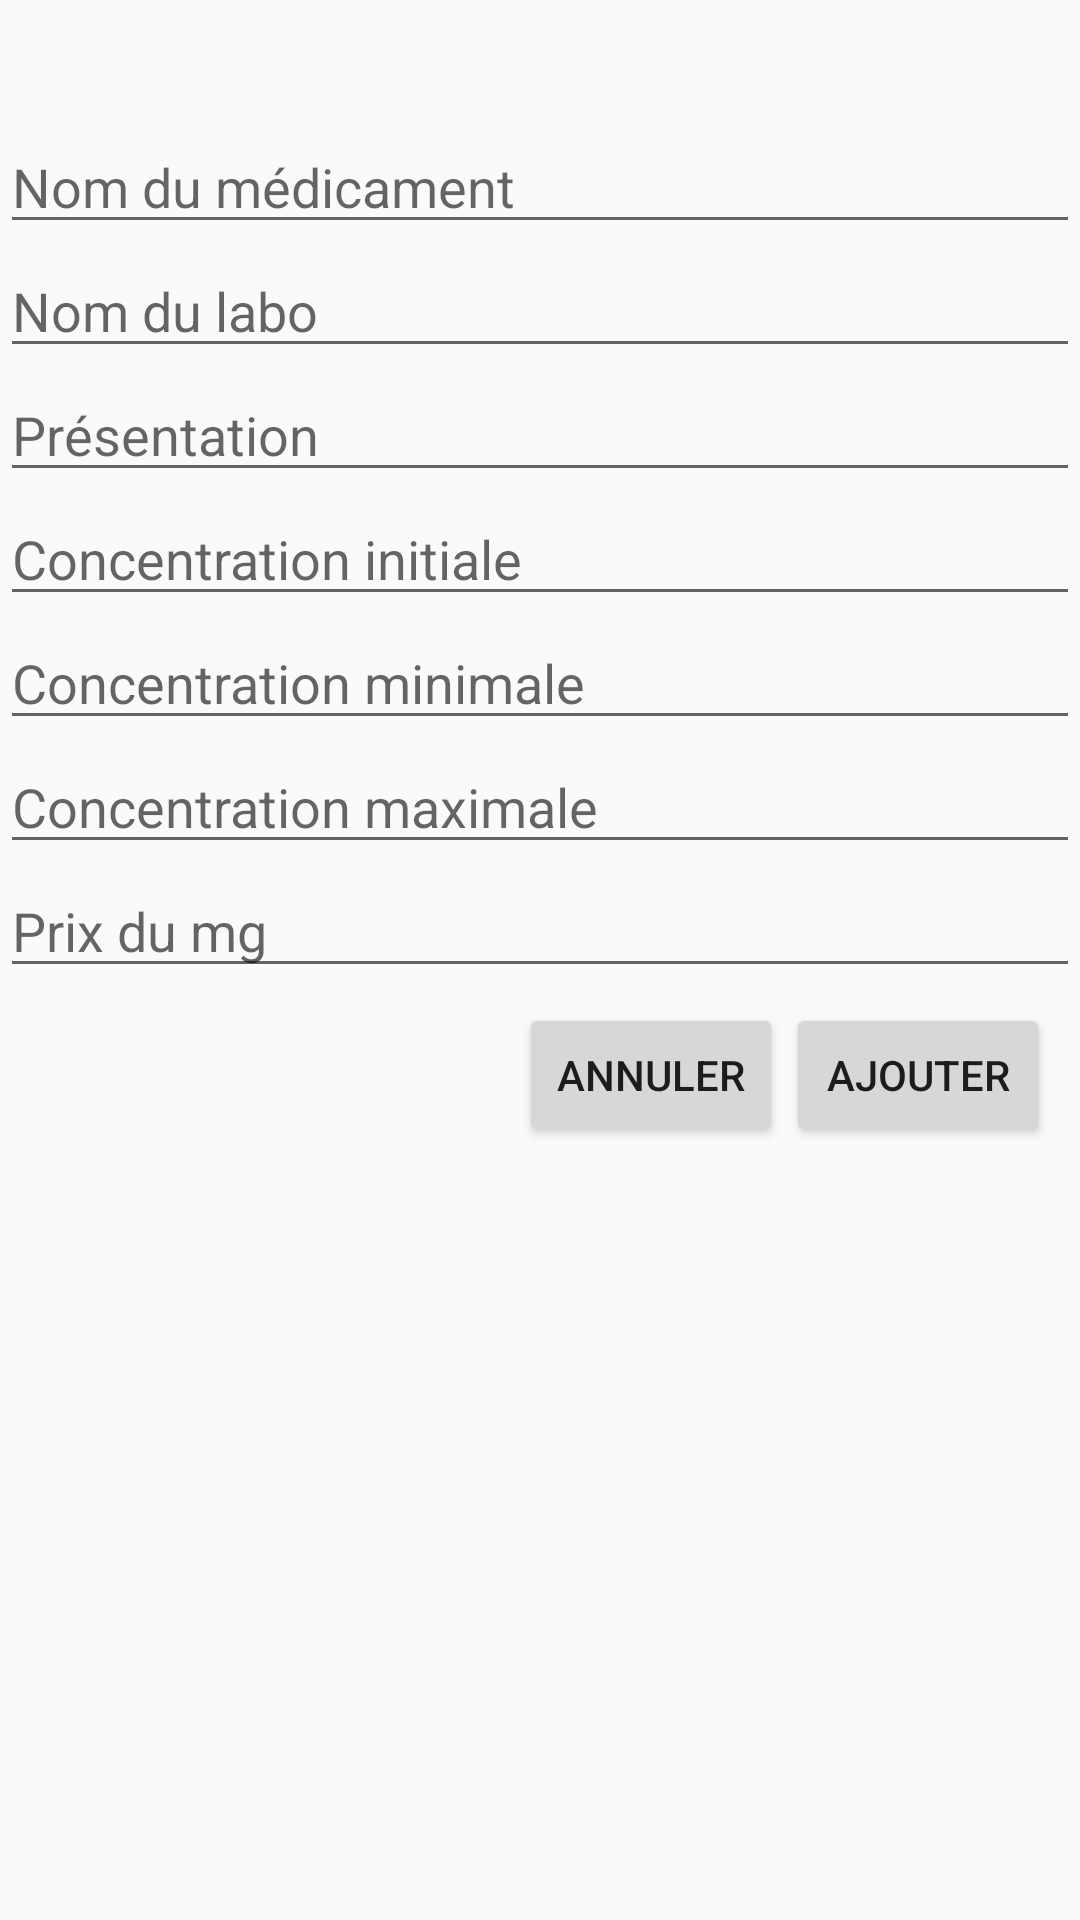

Reconstruct the res/layout file that produces this screen, plus the resources it refers to.
<!-- AndroidManifest.xml: application theme AppTheme -->
<!-- res/layout/dialogajou.xml -->
<?xml version="1.0" encoding="utf-8"?>
<androidx.constraintlayout.widget.ConstraintLayout
    xmlns:android="http://schemas.android.com/apk/res/android"
    xmlns:app="http://schemas.android.com/apk/res-auto"
    xmlns:tools="http://schemas.android.com/tools"
    android:layout_width="match_parent"
    android:layout_height="match_parent">

    <EditText
        android:id="@+id/nom"
        android:layout_width="match_parent"
        android:layout_height="wrap_content"
        android:layout_marginTop="40dp"
        android:ems="10"
        android:hint="Nom du médicament"
        android:inputType="text"
        app:layout_constraintStart_toStartOf="parent"
        app:layout_constraintTop_toTopOf="parent" />

    <EditText
        android:id="@+id/labo"
        android:layout_width="match_parent"
        android:layout_height="wrap_content"
        android:ems="10"
        android:hint="Nom du labo"
        android:inputType="text"
        app:layout_constraintStart_toStartOf="parent"
        app:layout_constraintTop_toBottomOf="@+id/nom" />
    <EditText
        android:id="@+id/pres"
        android:layout_width="match_parent"
        android:layout_height="wrap_content"
        android:ems="10"
        android:hint="Présentation"
        android:inputType="number"
        app:layout_constraintStart_toStartOf="parent"
        app:layout_constraintTop_toBottomOf="@+id/labo" />
    <EditText
        android:id="@+id/cini"
        android:layout_width="match_parent"
        android:layout_height="wrap_content"
        android:ems="10"
        android:hint="Concentration initiale"
        android:inputType="numberDecimal"
        app:layout_constraintStart_toStartOf="parent"
        app:layout_constraintTop_toBottomOf="@+id/pres" />
    <EditText
        android:id="@+id/cmi"
        android:layout_width="match_parent"
        android:layout_height="wrap_content"
        android:ems="10"
        android:hint="Concentration minimale"
        android:inputType="numberDecimal"
        app:layout_constraintStart_toStartOf="parent"
        app:layout_constraintTop_toBottomOf="@+id/cini" />
    <EditText
        android:id="@+id/cmax"
        android:layout_width="match_parent"
        android:layout_height="wrap_content"
        android:ems="10"
        android:hint="Concentration maximale"
        android:inputType="numberDecimal"
        app:layout_constraintStart_toStartOf="parent"
        app:layout_constraintTop_toBottomOf="@+id/cmi" />
    <EditText
        android:id="@+id/pri"
        android:layout_width="match_parent"
        android:layout_height="wrap_content"
        android:ems="10"
        android:hint="Prix du mg"
        android:inputType="numberDecimal"
        app:layout_constraintStart_toStartOf="parent"
        app:layout_constraintTop_toBottomOf="@+id/cmax" />

    <Button
        android:id="@+id/b"
        android:layout_width="wrap_content"
        android:layout_height="wrap_content"
        android:layout_marginTop="5dp"
        android:layout_marginEnd="10dp"
        android:layout_marginRight="10dp"
        android:text="Ajouter"
        app:layout_constraintEnd_toEndOf="parent"
        app:layout_constraintTop_toBottomOf="@+id/pri" />

    <Button
        android:id="@+id/buu"
        android:layout_width="wrap_content"
        android:layout_height="wrap_content"
        android:layout_marginTop="5dp"
        android:layout_marginEnd="1dp"
        android:layout_marginRight="1dp"
        android:text="Annuler"
        app:layout_constraintEnd_toStartOf="@+id/b"
        app:layout_constraintTop_toBottomOf="@+id/pri" />
</androidx.constraintlayout.widget.ConstraintLayout>
<!-- resources referenced by this layout -->
<resources>
  <style name="AppTheme" parent="Theme.AppCompat.Light.DarkActionBar">
          
          <item name="colorPrimary">@color/colorPrimary</item>
          <item name="colorPrimaryDark">@color/colorPrimaryDark</item>
          <item name="colorAccent">@color/colorAccent</item>
      </style>
  <!-- not gathered from this repository: default colours our renderer supplied (Android Studio template values) -->
  <color name="colorPrimary">#FF6200EE</color>
  <color name="colorPrimaryDark">#FF3700B3</color>
  <color name="colorAccent">#FF03DAC5</color>
</resources>
